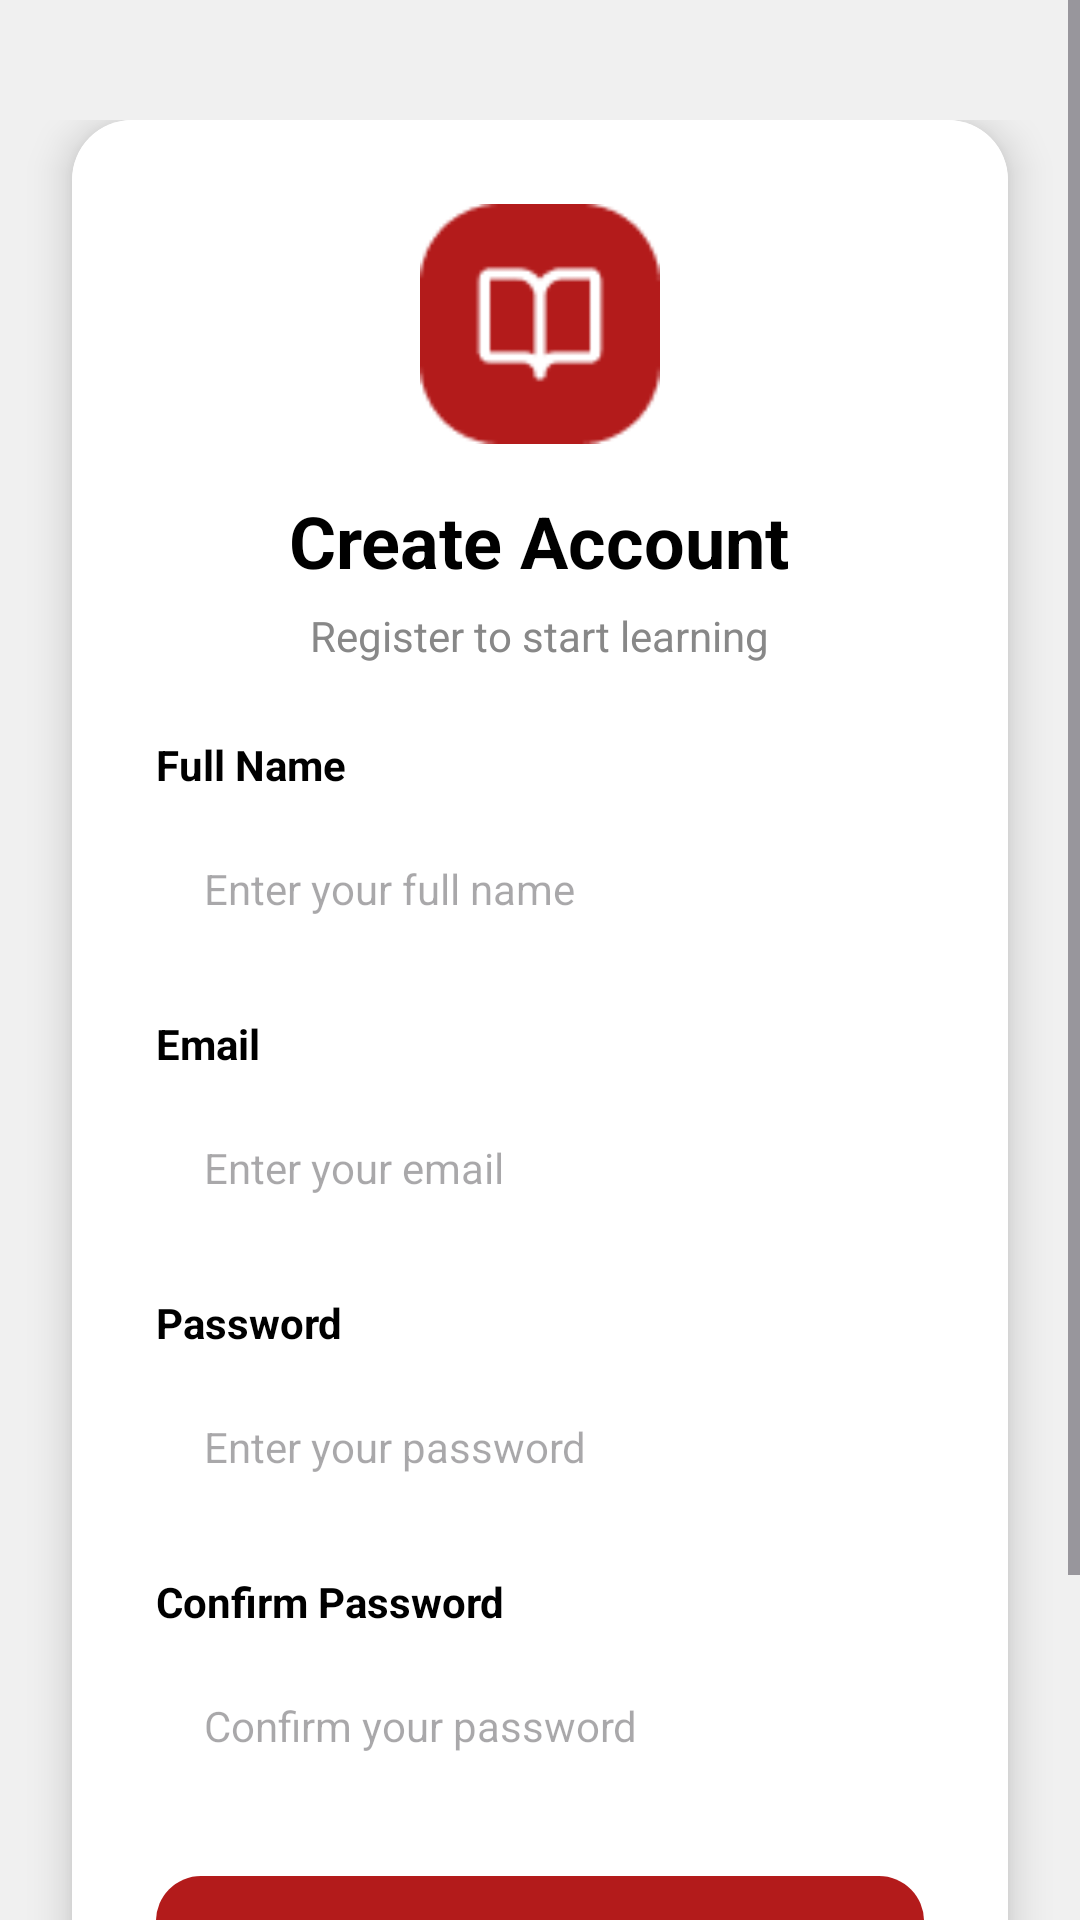

Write the Android layout XML for this screen, with the resource values it uses.
<!-- AndroidManifest.xml: application theme Theme.LMSAppDev -->
<!-- res/layout/activity_register.xml -->
<?xml version="1.0" encoding="utf-8"?>
<ScrollView xmlns:android="http://schemas.android.com/apk/res/android"
    xmlns:app="http://schemas.android.com/apk/res-auto"
    android:layout_width="match_parent"
    android:layout_height="match_parent"
    android:background="#F0F0F0"
    android:fillViewport="true">

    <LinearLayout
        android:layout_width="match_parent"
        android:layout_height="wrap_content"
        android:orientation="vertical"
        android:gravity="center"
        android:paddingTop="40dp"
        android:paddingBottom="40dp">

        
        <androidx.cardview.widget.CardView
            android:layout_width="match_parent"
            android:layout_height="wrap_content"
            android:layout_marginStart="24dp"
            android:layout_marginEnd="24dp"
            app:cardCornerRadius="20dp"
            app:cardElevation="8dp">

            <LinearLayout
                android:layout_width="match_parent"
                android:layout_height="wrap_content"
                android:orientation="vertical"
                android:padding="28dp"
                android:gravity="center_horizontal"
                android:background="@color/white">

                
                <ImageView
                    android:layout_width="80dp"
                    android:layout_height="80dp"
                    android:src="@drawable/container"
                    android:layout_marginBottom="16dp"
                    android:scaleType="fitCenter"/>

                
                <TextView
                    android:layout_width="wrap_content"
                    android:layout_height="wrap_content"
                    android:text="Create Account"
                    android:textSize="24sp"
                    android:textStyle="bold"
                    android:textColor="@color/black"
                    android:layout_marginBottom="6dp"/>

                
                <TextView
                    android:layout_width="wrap_content"
                    android:layout_height="wrap_content"
                    android:text="Register to start learning"
                    android:textSize="14sp"
                    android:textColor="@color/text_gray"
                    android:layout_marginBottom="24dp"/>

                
                <TextView
                    android:layout_width="match_parent"
                    android:layout_height="wrap_content"
                    android:text="Full Name"
                    android:textSize="14sp"
                    android:textColor="@color/black"
                    android:textStyle="bold"
                    android:layout_marginBottom="6dp"/>

                
                <EditText
                    android:id="@+id/etName"
                    android:layout_width="match_parent"
                    android:layout_height="52dp"
                    android:hint="Enter your full name"
                    android:textSize="14sp"
                    android:inputType="textPersonName"
                    android:paddingStart="16dp"
                    android:paddingEnd="16dp"
                    android:background="@drawable/input_bg"
                    android:layout_marginBottom="16dp"/>

                
                <TextView
                    android:layout_width="match_parent"
                    android:layout_height="wrap_content"
                    android:text="Email"
                    android:textSize="14sp"
                    android:textColor="@color/black"
                    android:textStyle="bold"
                    android:layout_marginBottom="6dp"/>

                
                <EditText
                    android:id="@+id/etEmail"
                    android:layout_width="match_parent"
                    android:layout_height="52dp"
                    android:hint="Enter your email"
                    android:textSize="14sp"
                    android:inputType="textEmailAddress"
                    android:paddingStart="16dp"
                    android:paddingEnd="16dp"
                    android:background="@drawable/input_bg"
                    android:layout_marginBottom="16dp"/>

                
                <TextView
                    android:layout_width="match_parent"
                    android:layout_height="wrap_content"
                    android:text="Password"
                    android:textSize="14sp"
                    android:textColor="@color/black"
                    android:textStyle="bold"
                    android:layout_marginBottom="6dp"/>

                
                <EditText
                    android:id="@+id/etPassword"
                    android:layout_width="match_parent"
                    android:layout_height="52dp"
                    android:hint="Enter your password"
                    android:textSize="14sp"
                    android:inputType="textPassword"
                    android:paddingStart="16dp"
                    android:paddingEnd="16dp"
                    android:background="@drawable/input_bg"
                    android:layout_marginBottom="16dp"/>

                
                <TextView
                    android:layout_width="match_parent"
                    android:layout_height="wrap_content"
                    android:text="Confirm Password"
                    android:textSize="14sp"
                    android:textColor="@color/black"
                    android:textStyle="bold"
                    android:layout_marginBottom="6dp"/>

                
                <EditText
                    android:id="@+id/etConfirmPassword"
                    android:layout_width="match_parent"
                    android:layout_height="52dp"
                    android:hint="Confirm your password"
                    android:textSize="14sp"
                    android:inputType="textPassword"
                    android:paddingStart="16dp"
                    android:paddingEnd="16dp"
                    android:background="@drawable/input_bg"
                    android:layout_marginBottom="24dp"/>

                

                
                <TextView
                    android:id="@+id/btnRegister"
                    android:layout_width="match_parent"
                    android:layout_height="52dp"
                    android:text="Register"
                    android:textSize="16sp"
                    android:textColor="@color/white"
                    android:textStyle="bold"
                    android:background="@drawable/btn_red_rounded"
                    android:gravity="center"
                    android:layout_marginBottom="16dp"/>

                <LinearLayout
                    android:layout_width="wrap_content"
                    android:layout_height="wrap_content"
                    android:orientation="horizontal">

                    <TextView
                        android:layout_width="wrap_content"
                        android:layout_height="wrap_content"
                        android:text="Already have an account? "
                        android:textSize="14sp"
                        android:textColor="@color/text_gray"/>

                    <TextView
                        android:id="@+id/tvLogin"
                        android:layout_width="wrap_content"
                        android:layout_height="wrap_content"
                        android:text="Login"
                        android:textSize="14sp"
                        android:textColor="@color/red_primary"
                        android:textStyle="bold"/>
                </LinearLayout>

            </LinearLayout>
        </androidx.cardview.widget.CardView>

    </LinearLayout>
</ScrollView>
<!-- resources referenced by this layout -->
<resources>
  <color name="black">#000000</color>
  <color name="red_primary">#B31B1B</color>
  <color name="text_gray">#888888</color>
  <color name="white">#FFFFFF</color>
  <!-- drawable btn_red_rounded (drawable) -->
  <?xml version="1.0" encoding="utf-8"?>
  <shape xmlns:android="http://schemas.android.com/apk/res/android"
      android:shape="rectangle">
      <solid android:color="@color/red_primary"/>
      <corners android:radius="15dp"/>
  </shape>
  <!-- drawable container: png bitmap (drawable, 1478 bytes) -->
  <style name="Theme.LMSAppDev" parent="Base.Theme.LMSAppDev" />
  <style name="Base.Theme.LMSAppDev" parent="Theme.Material3.DayNight.NoActionBar">
          
          
      </style>
</resources>
